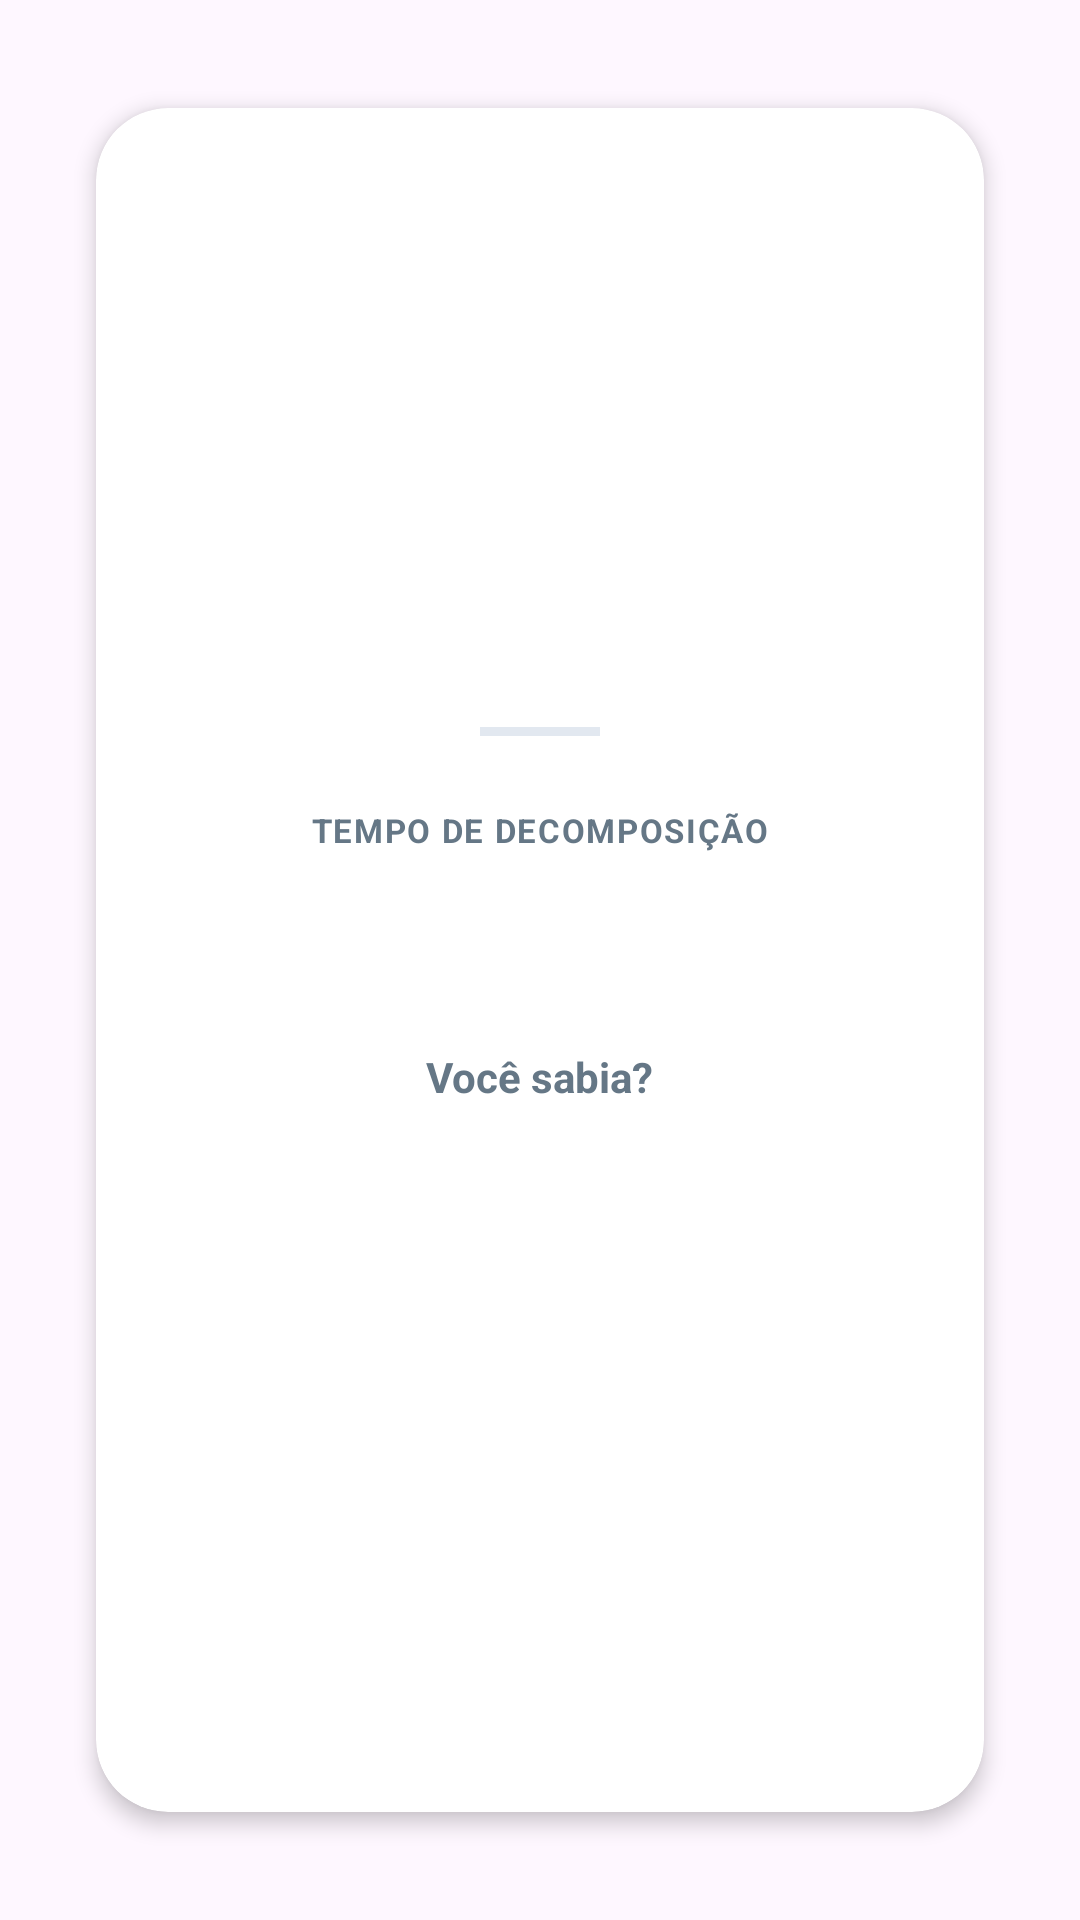

Layout XML and referenced resources for this Android screen:
<!-- AndroidManifest.xml: application theme Theme.ReciclaFacil -->
<!-- res/layout/fragment_recyclable.xml -->
<?xml version="1.0" encoding="utf-8"?>
<androidx.constraintlayout.widget.ConstraintLayout
    xmlns:android="http://schemas.android.com/apk/res/android"
    xmlns:app="http://schemas.android.com/apk/res-auto"
    xmlns:tools="http://tools.android.com/tools"
    android:layout_width="match_parent"
    android:layout_height="match_parent"
    android:paddingHorizontal="24dp"
    android:paddingVertical="28dp"
    android:clipToPadding="false"
    android:clipChildren="false">

    
    <androidx.cardview.widget.CardView
        android:layout_width="match_parent"
        android:layout_height="match_parent"
        android:layout_margin="8dp"
        app:cardCornerRadius="24dp"
        app:cardElevation="4dp"
        app:cardBackgroundColor="#FFFFFF"
        app:layout_constraintTop_toTopOf="parent"
        app:layout_constraintBottom_toBottomOf="parent"
        app:layout_constraintStart_toStartOf="parent"
        app:layout_constraintEnd_toEndOf="parent">

        <LinearLayout
            android:layout_width="match_parent"
            android:layout_height="match_parent"
            android:orientation="vertical"
            android:gravity="center_horizontal"
            android:padding="28dp">

            
            <ImageView
                android:id="@+id/image_recyclable"
                android:layout_width="90dp"
                android:layout_height="90dp"
                android:layout_marginTop="24dp"
                android:layout_marginBottom="16dp"
                android:src="@drawable/ic_recycling"
                tools:app_tint="#D32F2F"
                android:contentDescription="Material" />

            
            <TextView
                android:id="@+id/text_nome"
                android:layout_width="wrap_content"
                android:layout_height="wrap_content"
                android:textSize="24sp"
                android:textStyle="bold"
                android:textColor="#14171A"
                tools:text="Plástico (Vermelho)" />

            
            <View
                android:layout_width="40dp"
                android:layout_height="3dp"
                android:background="#E2E8F0"
                android:layout_marginTop="16dp"
                android:layout_marginBottom="24dp" />

            
            <TextView
                android:layout_width="wrap_content"
                android:layout_height="wrap_content"
                android:text="Tempo de Decomposição"
                android:textSize="11sp"
                android:textStyle="bold"
                android:textColor="#657786"
                android:textAllCaps="true"
                android:letterSpacing="0.05" />

            <TextView
                android:id="@+id/text_decomp_value"
                android:layout_width="wrap_content"
                android:layout_height="wrap_content"
                android:layout_marginTop="4dp"
                android:layout_marginBottom="32dp"
                android:textSize="22sp"
                android:textStyle="bold"
                android:textColor="#D32F2F"
                tools:text="400 anos" />

            
            <TextView
                android:layout_width="wrap_content"
                android:layout_height="wrap_content"
                android:text="Você sabia?"
                android:textSize="14sp"
                android:textStyle="bold"
                android:textColor="#657786"
                android:layout_marginBottom="8dp" />

            <TextView
                android:id="@+id/text_curiosity_value"
                android:layout_width="match_parent"
                android:layout_height="wrap_content"
                android:textSize="15sp"
                android:textColor="#4A5568"
                android:textAlignment="center"
                android:lineSpacingMultiplier="1.3"
                tools:text="Grande parte do plástico vem de embalagens PET e garrafas. É o mais comum." />

        </LinearLayout>
    </androidx.cardview.widget.CardView>
</androidx.constraintlayout.widget.ConstraintLayout>
<!-- resources referenced by this layout -->
<resources>
  <style name="Theme.ReciclaFacil" parent="Base.Theme.ReciclaFacil" />
  <style name="Base.Theme.ReciclaFacil" parent="Theme.Material3.DayNight.NoActionBar">
  
          <item name="colorPrimary">#FF000000</item>
  
          <item name="android:statusBarColor">#FF000000</item>
  
          <item name="android:windowLightStatusBar" tools:targetApi="23">false</item>
  
      </style>
</resources>
